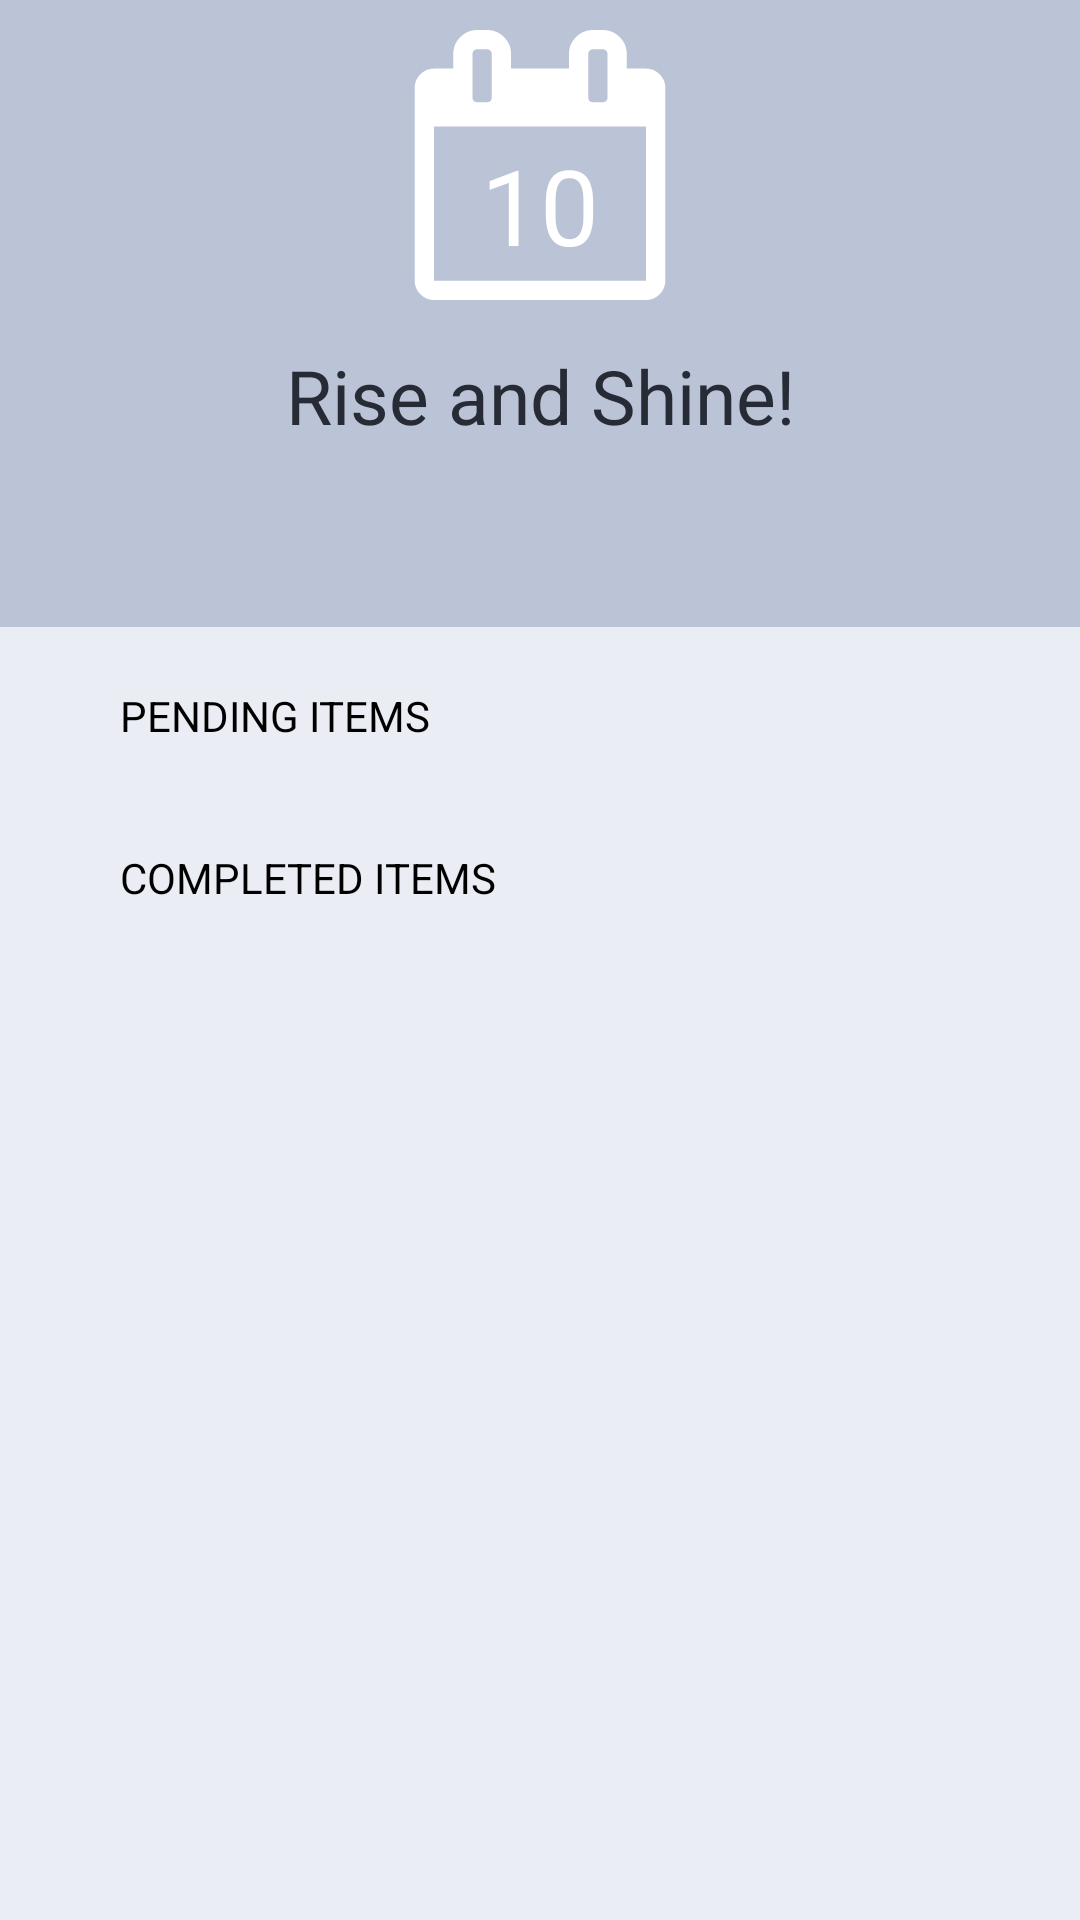

Layout XML and referenced resources for this Android screen:
<!-- AndroidManifest.xml: application theme Theme.AppCompat.NoActionBar -->
<!-- res/layout/fragment_today.xml -->
<?xml version="1.0" encoding="utf-8"?>
<LinearLayout xmlns:android="http://schemas.android.com/apk/res/android"
    xmlns:tools="http://schemas.android.com/tools"
    android:layout_width="match_parent"
    android:layout_height="match_parent"
    android:orientation="vertical"
    android:background="@color/taskslayoutBG"
    tools:context=".fragment.TodayFragment">

    <ScrollView
        android:layout_width="match_parent"
        android:layout_height="match_parent"
        android:background="@color/taskslayoutBG"
        >

        <LinearLayout
            android:layout_width="match_parent"
            android:layout_height="match_parent"
            android:orientation="vertical"
            android:background="@color/taskslayoutBG"
            >

            <LinearLayout
                android:layout_width="match_parent"
                android:layout_height="wrap_content"
                android:background="@color/calendarBG"
                android:backgroundTint="@color/calendarBG"
                android:orientation="vertical"
                >

                <FrameLayout
                    android:layout_width="match_parent"
                    android:layout_height="wrap_content">

                    <ImageView
                        android:layout_width="100dp"
                        android:layout_height="100dp"
                        android:layout_gravity="center"
                        android:src="@drawable/ic_calendar_page_empty"
                        android:padding="5dp"
                        android:layout_margin="5dp"
                        />

                    <TextView
                        android:layout_width="50dp"
                        android:layout_height="50dp"
                        android:id="@+id/today_fragment_calendar_date"
                        android:layout_gravity="center|bottom"
                        android:gravity="center"
                        android:text="10"
                        android:textSize="35sp"
                        android:textColor="@color/white"
                        android:layout_margin="15dp"
                        android:paddingBottom="10dp"
                        />

                </FrameLayout>

                <TextView
                    android:layout_width="match_parent"
                    android:layout_height="wrap_content"
                    android:text="@string/rise_and_shine"
                    android:textColor="@color/colorPrimary"
                    android:textSize="25sp"
                    android:gravity="center"
                    android:padding="5dp"
                    />

                <TextView
                    android:layout_width="match_parent"
                    android:layout_height="wrap_content"
                    android:id="@+id/today_fragment_calendarmesage"
                    android:textColor="@color/colorPrimary"
                    android:textSize="15sp"
                    android:layout_gravity="center"
                    android:gravity="center"
                    android:layout_marginLeft="25dp"
                    android:layout_marginRight="25dp"
                    android:layout_marginBottom="25dp"
                    android:padding="5dp"
                    android:visibility="visible"
                    />

            </LinearLayout>

            <LinearLayout
                android:layout_width="match_parent"
                android:layout_height="wrap_content"
                android:orientation="vertical"
                android:background="@color/taskslayoutBG"
                android:padding="15dp"
                >

                <TextView
                    android:layout_width="match_parent"
                    android:layout_height="wrap_content"
                    android:text = "@string/pending_items"
                    android:textColor="@color/black"
                    android:textAllCaps="true"
                    android:padding="5dp"
                    android:layout_marginLeft="20dp"
                    />

                <ListView
                    android:layout_width="match_parent"
                    android:layout_height="wrap_content"
                    android:id="@+id/today_fragment_pending_task_listView"
                    android:padding="5dp"
                    android:visibility="visible"
                    android:layout_marginLeft="20dp"
                    />

            </LinearLayout>

            <LinearLayout
                android:layout_width="match_parent"
                android:layout_height="wrap_content"
                android:orientation="vertical"
                android:background="@color/taskslayoutBG"
                android:paddingRight="15dp"
                android:paddingLeft="15dp"
                android:paddingBottom="15dp"
                >

                <TextView
                    android:layout_width="match_parent"
                    android:layout_height="wrap_content"
                    android:text = "@string/completed_items"
                    android:textColor="@color/black"
                    android:textAllCaps="true"
                    android:padding="5dp"
                    android:layout_marginLeft="20dp"
                    />

                <ListView
                    android:layout_width="match_parent"
                    android:layout_height="wrap_content"
                    android:id="@+id/today_fragment_completed_task_listView"
                    android:padding="5dp"
                    android:visibility="visible"
                    android:layout_marginLeft="20dp"
                    />

            </LinearLayout>

        </LinearLayout>

    </ScrollView>

</LinearLayout>
<!-- resources referenced by this layout -->
<resources>
  <color name="black">#000000</color>
  <color name="calendarBG">#bbc3d6</color>
  <color name="colorPrimary">#272b36</color>
  <color name="taskslayoutBG">#eaedf4</color>
  <color name="white">#FFFFFF</color>
  <!-- drawable ic_calendar_page_empty (drawable) -->
  <vector android:height="24dp" android:viewportHeight="511.634"
      android:viewportWidth="511.634" android:width="24dp" xmlns:android="http://schemas.android.com/apk/res/android">
      <path android:fillColor="#FFFFFF" android:pathData="M482.513,83.942c-7.225,-7.233 -15.797,-10.85 -25.694,-10.85h-36.541v-27.41c0,-12.56 -4.477,-23.315 -13.422,-32.261C397.906,4.475 387.157,0 374.591,0h-18.268c-12.565,0 -23.318,4.475 -32.264,13.422c-8.949,8.945 -13.422,19.701 -13.422,32.261v27.41h-109.63v-27.41c0,-12.56 -4.475,-23.315 -13.422,-32.261C178.64,4.475 167.886,0 155.321,0H137.05c-12.562,0 -23.317,4.475 -32.264,13.422c-8.945,8.945 -13.421,19.701 -13.421,32.261v27.41H54.823c-9.9,0 -18.464,3.617 -25.697,10.85c-7.233,7.232 -10.85,15.8 -10.85,25.697v365.453c0,9.89 3.617,18.456 10.85,25.693c7.232,7.231 15.796,10.849 25.697,10.849h401.989c9.897,0 18.47,-3.617 25.694,-10.849c7.234,-7.234 10.852,-15.804 10.852,-25.693V109.639C493.357,99.739 489.743,91.175 482.513,83.942zM347.187,45.686c0,-2.667 0.849,-4.858 2.56,-6.567c1.711,-1.711 3.901,-2.568 6.57,-2.568h18.268c2.67,0 4.853,0.854 6.57,2.568c1.712,1.712 2.567,3.903 2.567,6.567v82.224c0,2.666 -0.855,4.853 -2.567,6.567c-1.718,1.709 -3.9,2.568 -6.57,2.568h-18.268c-2.669,0 -4.859,-0.855 -6.57,-2.568c-1.711,-1.715 -2.56,-3.901 -2.56,-6.567V45.686zM127.915,45.686c0,-2.667 0.855,-4.858 2.568,-6.567c1.714,-1.711 3.901,-2.568 6.567,-2.568h18.271c2.667,0 4.858,0.854 6.567,2.568c1.711,1.712 2.57,3.903 2.57,6.567v82.224c0,2.666 -0.855,4.856 -2.57,6.567c-1.713,1.709 -3.9,2.568 -6.567,2.568H137.05c-2.666,0 -4.856,-0.855 -6.567,-2.568c-1.709,-1.715 -2.568,-3.901 -2.568,-6.567V45.686zM456.812,475.088H54.823v-292.36h401.989V475.088z"/>
  </vector>
  <string name="completed_items">Completed Items</string>
  <string name="pending_items">Pending Items</string>
  <string name="rise_and_shine">Rise and Shine!</string>
</resources>
